Dataset: data (GitHub, poleval/2026-polocrbench). Classes: real, real degraded, real handwritten.

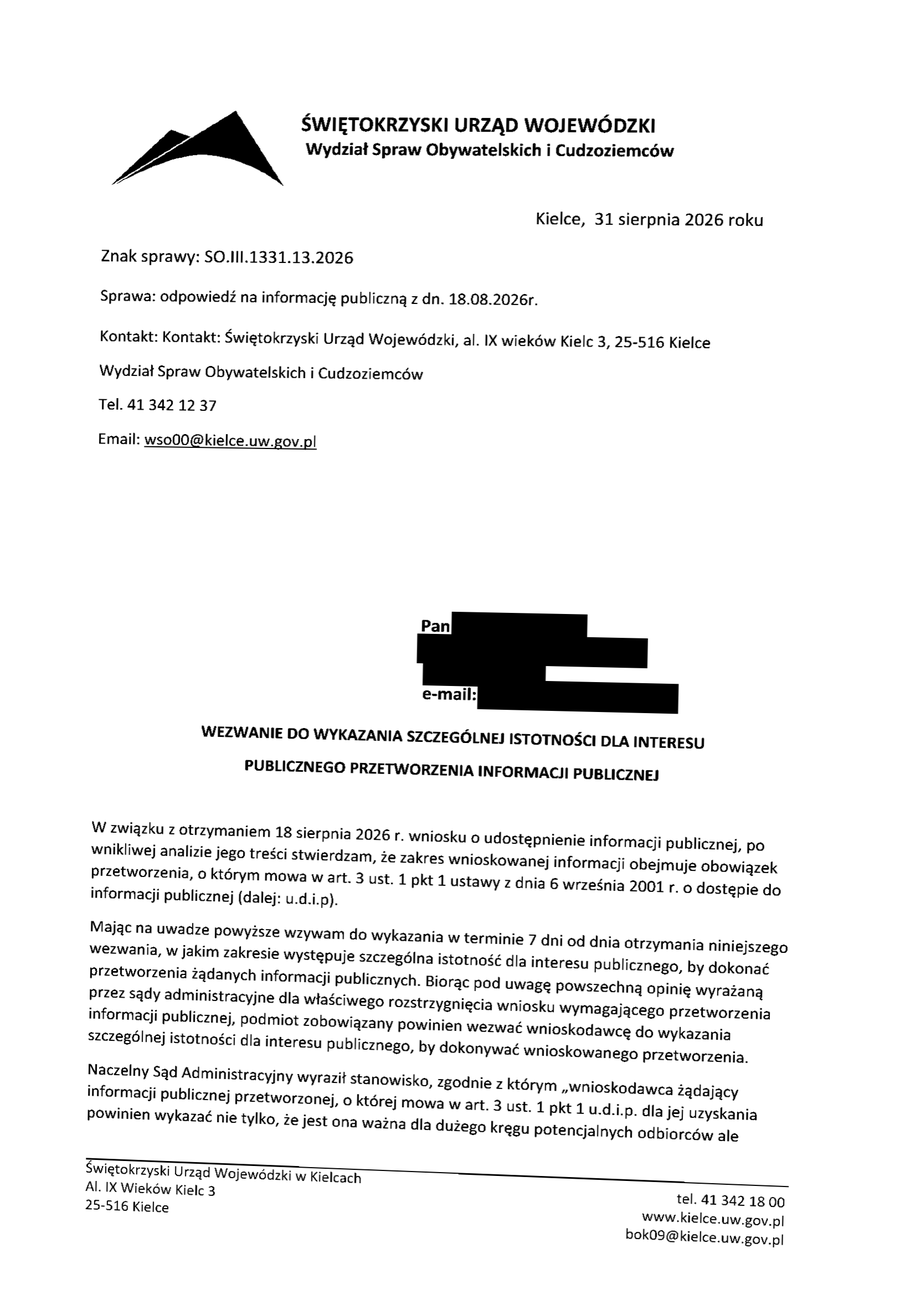
Label: real degraded

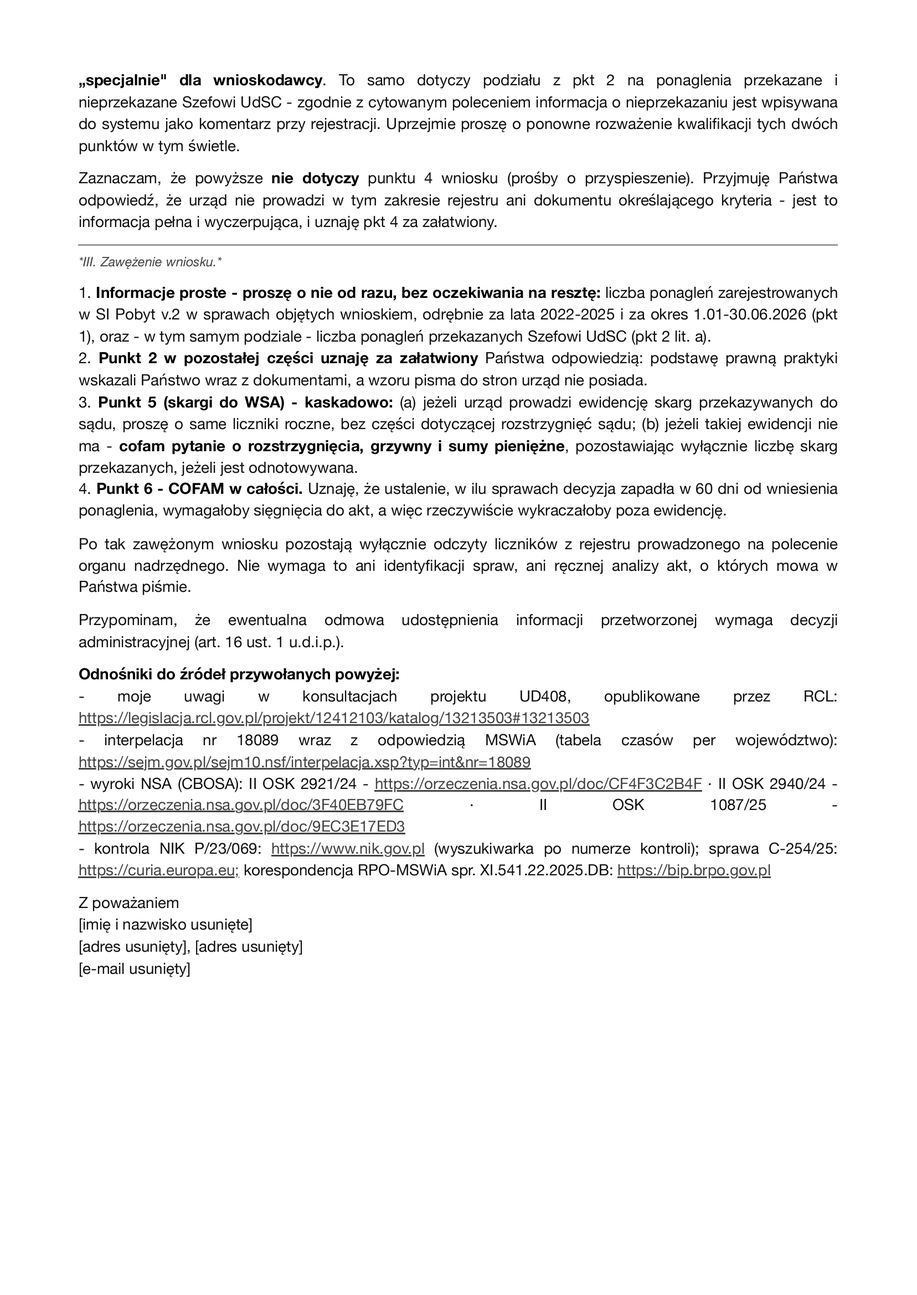
Label: real

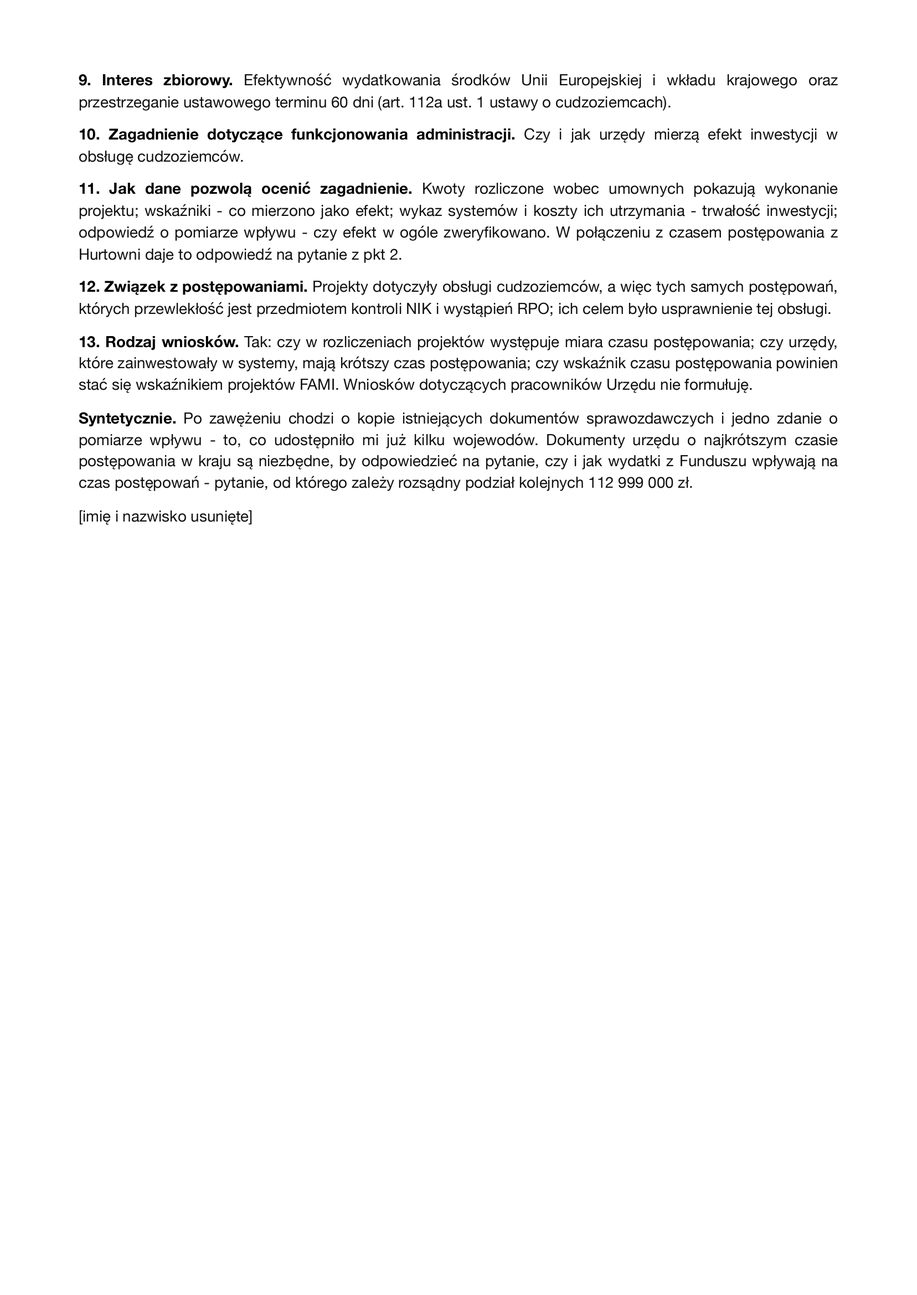
Label: real

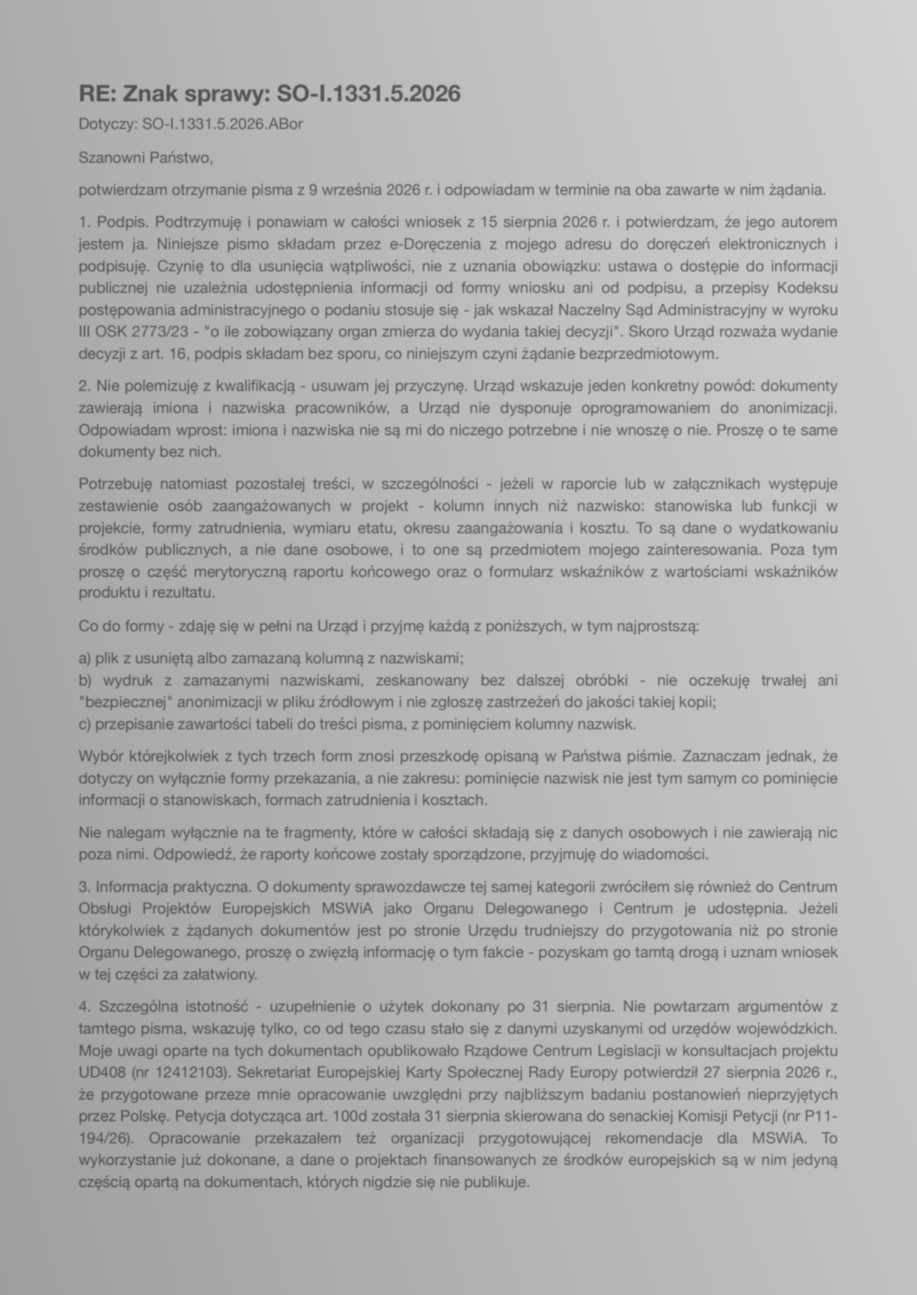
Label: real degraded

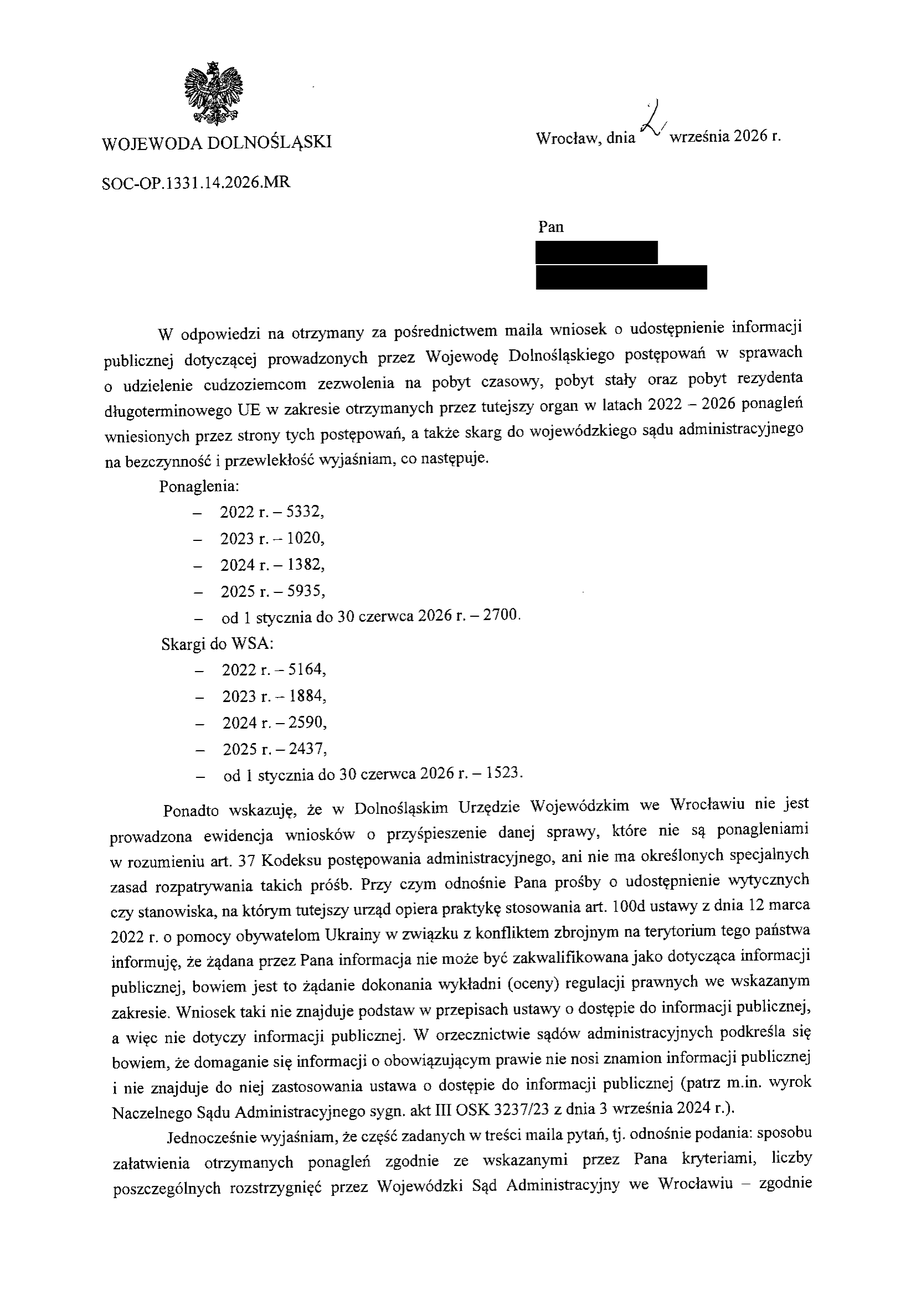
Label: real

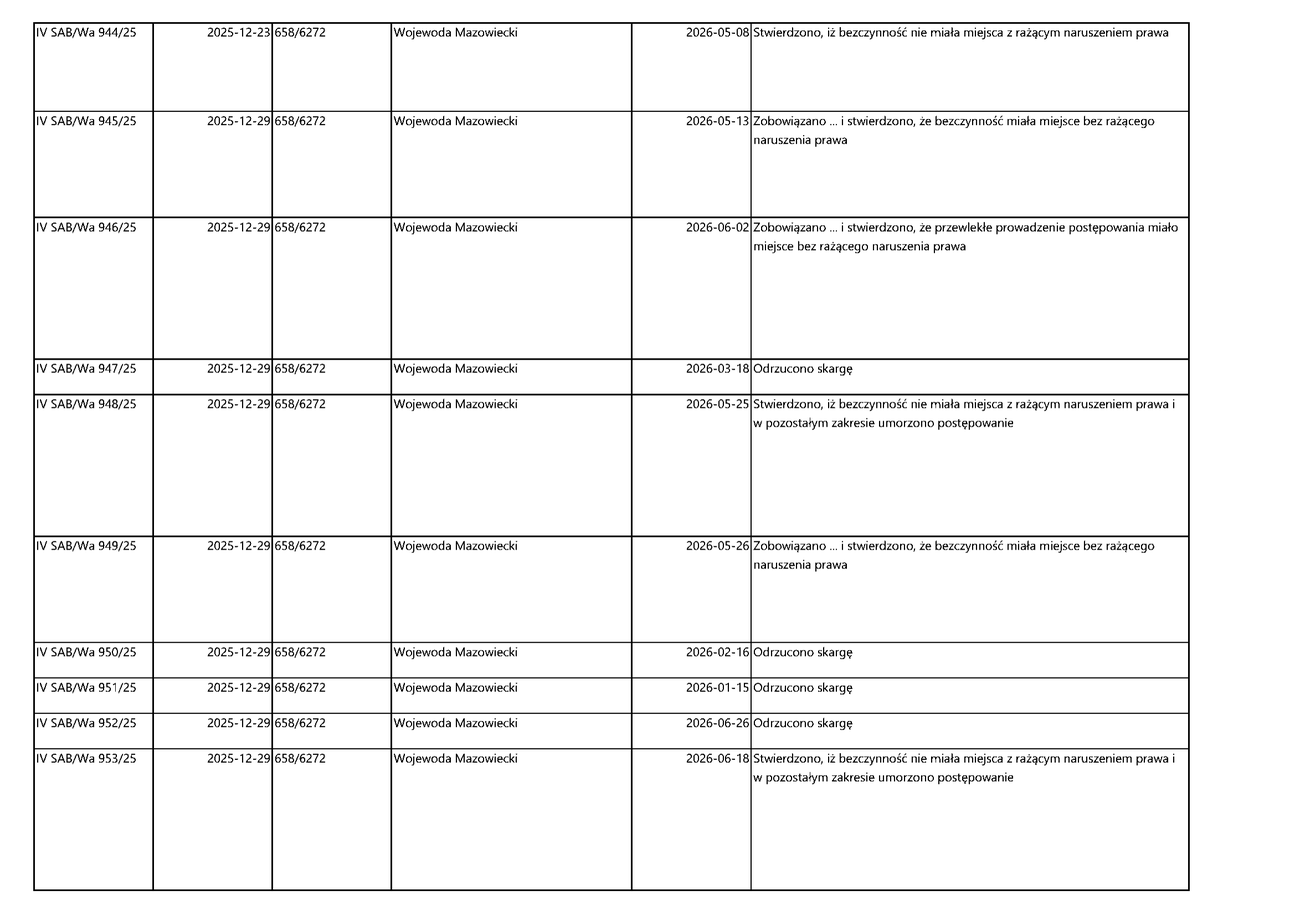
Label: real
